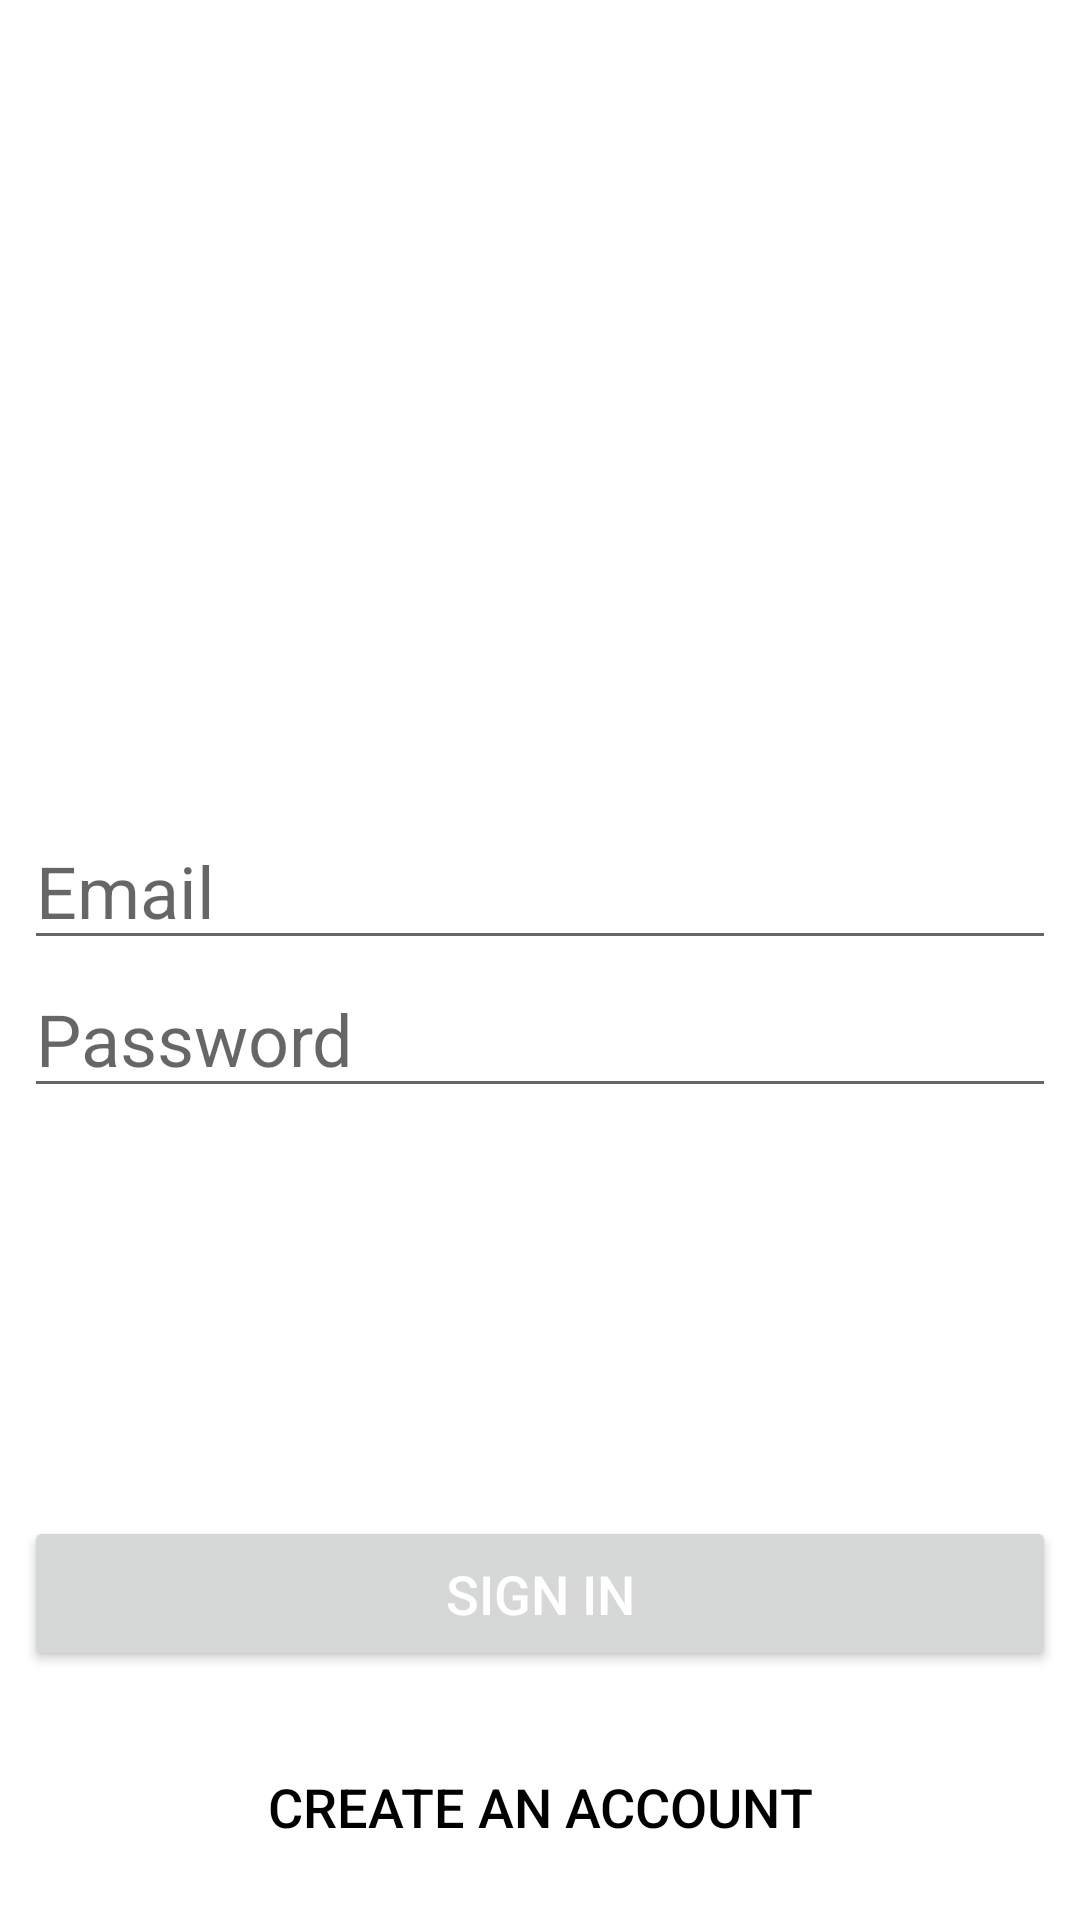

The Android layout XML behind this screen, and the referenced resources:
<!-- AndroidManifest.xml: application theme Theme.ECommerceApplication -->
<!-- res/layout/activity_login.xml -->
<?xml version="1.0" encoding="utf-8"?>
<RelativeLayout
    xmlns:android="http://schemas.android.com/apk/res/android"
    xmlns:app="http://schemas.android.com/apk/res-auto"
    xmlns:tools="http://schemas.android.com/tools"
    android:id="@+id/container"
    android:layout_width="match_parent"
    android:layout_height="match_parent"
    tools:context=".ui.login.LoginActivity">

    <LinearLayout
        android:layout_width="match_parent"
        android:layout_height="wrap_content"
        android:layout_centerInParent="true"
        android:layout_marginLeft="8dp"
        android:layout_marginRight="8dp"
        android:orientation="vertical">

        <EditText
            android:id="@+id/editEmail"
            android:layout_width="match_parent"
            android:layout_height="wrap_content"
            android:hint="Email"
            android:inputType="textEmailAddress"
            android:textColor="@android:color/black"
            android:textSize="24sp" />

        <EditText
            android:id="@+id/editPassword"
            android:layout_width="match_parent"
            android:layout_height="wrap_content"
            android:hint="Password"
            android:inputType="textPassword"
            android:textColor="@android:color/black"
            android:textSize="24sp"/>
    </LinearLayout>

    <Button
        android:id="@+id/btnToRegisterActivity"
        android:layout_width="match_parent"
        android:layout_height="25pt"
        android:layout_alignParentBottom="true"
        android:layout_marginStart="8dp"
        android:layout_marginLeft="8dp"
        android:layout_marginTop="8dp"
        android:layout_marginEnd="8dp"
        android:layout_marginRight="8dp"
        android:layout_marginBottom="12dp"
        android:background="#00000000"
        android:text="Create an account"
        android:textColor="@android:color/black"
        android:textSize="18sp"
        app:cornerRadius="4dp"/>

    <Button
        android:id="@+id/btnLogin"
        android:layout_width="match_parent"
        android:layout_height="25pt"
        android:layout_alignParentBottom="true"
        android:layout_marginStart="8dp"
        android:layout_marginLeft="8dp"
        android:layout_marginTop="8dp"
        android:layout_marginEnd="8dp"
        android:layout_marginRight="8dp"
        android:layout_marginBottom="83dp"
        android:text="Sign In"
        android:textColor="@android:color/white"
        android:textSize="18sp"
        app:cornerRadius="4dp"
        android:theme="@style/Button.Black" />

    <ImageView
        android:layout_width="362dp"
        android:layout_height="214dp"
        android:layout_alignParentStart="true"
        android:layout_alignParentEnd="true"
        android:layout_marginStart="25dp"
        android:layout_marginEnd="24dp"
        android:layout_marginBottom="77dp"
        android:src="@drawable/rammstein_logo" />

</RelativeLayout>
<!-- resources referenced by this layout -->
<resources>
  <style name="Button.Black" parent="ThemeOverlay.AppCompat">
          <item name="colorAccent">@color/black_primary</item>
      </style>
  <style name="Theme.ECommerceApplication" parent="Theme.MaterialComponents.DayNight.DarkActionBar">
          
          <item name="colorPrimary">@color/purple_500</item>
          <item name="colorPrimaryVariant">@color/purple_700</item>
          <item name="colorOnPrimary">@color/white</item>
          
          <item name="colorSecondary">@color/teal_200</item>
          <item name="colorSecondaryVariant">@color/teal_700</item>
          <item name="colorOnSecondary">@color/black</item>
          
          <item name="android:statusBarColor">?attr/colorPrimaryVariant</item>
          
      </style>
  <color name="black_primary">#0B0B0B</color>
  <color name="purple_500">#0B0B0B</color>
  <color name="purple_700">#0B0B0B</color>
  <color name="white">#FFFFFFFF</color>
  <color name="teal_200">#FF03DAC5</color>
  <color name="teal_700">#FF018786</color>
  <color name="black">#FF000000</color>
</resources>
